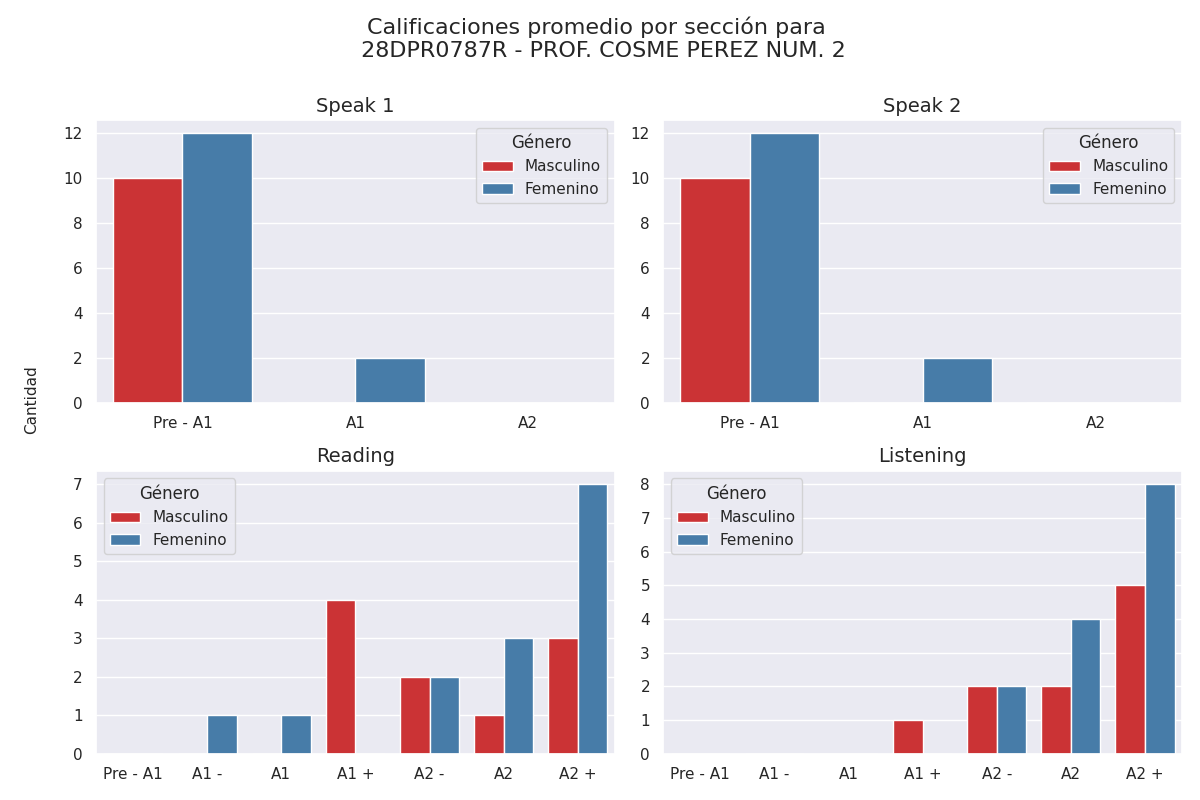

The file beside this chart, header and first rows:
Sección, Calificación, Cantidad de alumnos con esa calificación, Género
speak 1, Pre - A1, 10, Masculino
speak 1, A1, 0, Masculino
speak 1, A2, 0, Masculino
speak 2, Pre - A1, 10, Masculino
speak 2, A1, 0, Masculino
speak 2, A2, 0, Masculino
reading, Pre - A1, 0, Masculino
reading, A1 -, 0, Masculino
reading, A1, 0, Masculino
reading, A1 +, 4, Masculino
reading, A2 -, 2, Masculino
reading, A2, 1, Masculino
reading, A2 +, 3, Masculino
listening, Pre - A1, 0, Masculino
listening, A1 -, 0, Masculino
listening, A1, 0, Masculino
listening, A1 +, 1, Masculino
listening, A2 -, 2, Masculino
listening, A2, 2, Masculino
listening, A2 +, 5, Masculino
speak 1, Pre - A1, 12, Femenino
speak 1, A1, 2, Femenino
speak 1, A2, 0, Femenino
speak 2, Pre - A1, 12, Femenino
speak 2, A1, 2, Femenino
speak 2, A2, 0, Femenino
reading, Pre - A1, 0, Femenino
reading, A1 -, 1, Femenino
reading, A1, 1, Femenino
reading, A1 +, 0, Femenino
reading, A2 -, 2, Femenino
reading, A2, 3, Femenino
reading, A2 +, 7, Femenino
listening, Pre - A1, 0, Femenino
listening, A1 -, 0, Femenino
listening, A1, 0, Femenino
listening, A1 +, 0, Femenino
listening, A2 -, 2, Femenino
listening, A2, 4, Femenino
listening, A2 +, 8, Femenino
